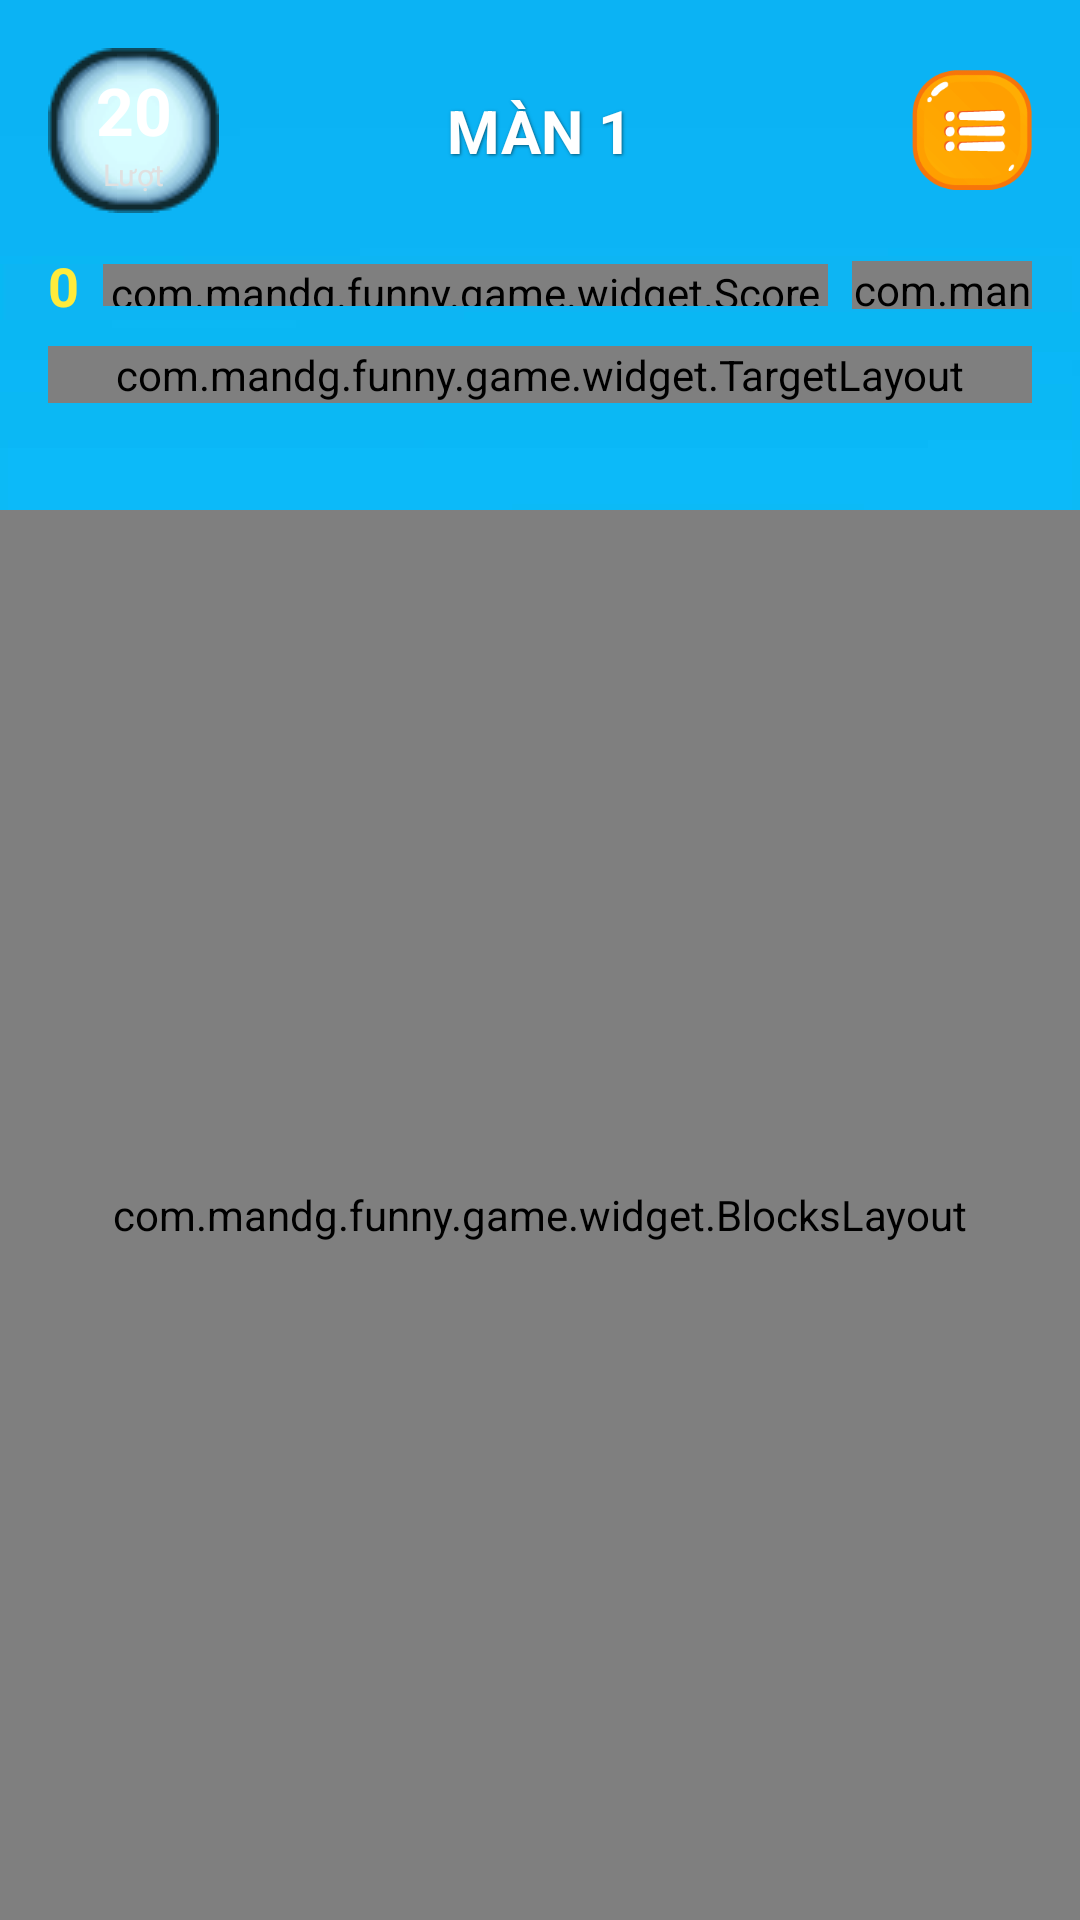

Layout XML and referenced resources for this Android screen:
<!-- AndroidManifest.xml: application theme AppTheme -->
<!-- res/layout/activity_game_play.xml -->
<?xml version="1.0" encoding="utf-8"?>
<FrameLayout xmlns:android="http://schemas.android.com/apk/res/android"
    android:layout_width="match_parent"
    android:layout_height="match_parent"
    android:background="#121212">

    
    <ImageView
        android:layout_width="match_parent"
        android:layout_height="match_parent"
        android:src="@drawable/game_window_bg"
        android:scaleType="centerCrop" />

    
    <FrameLayout
        android:id="@+id/gdxContainer"
        android:layout_width="match_parent"
        android:layout_height="match_parent" />

    
    <LinearLayout
        android:layout_width="match_parent"
        android:layout_height="wrap_content"
        android:orientation="vertical"
        android:layout_gravity="top"
        android:padding="16dp"
        android:clipChildren="false">

        
        <RelativeLayout
            android:layout_width="match_parent"
            android:layout_height="wrap_content"
            android:clipChildren="false">

            
            <LinearLayout
                android:layout_width="wrap_content"
                android:layout_height="wrap_content"
                android:orientation="vertical"
                android:gravity="center"
                android:background="@drawable/game_steps_bg"
                android:paddingLeft="16dp"
                android:paddingRight="16dp"
                android:paddingTop="6dp"
                android:paddingBottom="6dp">

                <TextView
                    android:id="@+id/txtSteps"
                    android:layout_width="wrap_content"
                    android:layout_height="wrap_content"
                    android:text="20"
                    android:textColor="#FFFFFF"
                    android:textSize="22sp"
                    android:textStyle="bold" />

                <TextView
                    android:layout_width="wrap_content"
                    android:layout_height="wrap_content"
                    android:text="Lượt"
                    android:textColor="#E0E0E0"
                    android:textSize="10sp" />
            </LinearLayout>

            
            <TextView
                android:id="@+id/txtLevelTitle"
                android:layout_width="wrap_content"
                android:layout_height="wrap_content"
                android:layout_centerInParent="true"
                android:text="MÀN 1"
                android:textColor="#FFFFFF"
                android:textSize="20sp"
                android:textStyle="bold"
                android:shadowColor="#80000000"
                android:shadowDx="1"
                android:shadowDy="1"
                android:shadowRadius="2" />

            
            <ImageView
                android:id="@+id/btnPauseGame"
                android:layout_width="40dp"
                android:layout_height="40dp"
                android:layout_alignParentRight="true"
                android:layout_centerVertical="true"
                android:src="@drawable/game_menu"
                android:background="?android:attr/selectableItemBackgroundBorderless"
                android:clickable="true"
                android:focusable="true" />
        </RelativeLayout>

        
        <LinearLayout
            android:layout_width="match_parent"
            android:layout_height="wrap_content"
            android:orientation="horizontal"
            android:gravity="center_vertical"
            android:layout_marginTop="12dp">

            <TextView
                android:id="@+id/txtScore"
                android:layout_width="wrap_content"
                android:layout_height="wrap_content"
                android:text="0"
                android:textColor="#FFEB3B"
                android:textSize="18sp"
                android:textStyle="bold"
                android:layout_marginRight="8dp" />

            
            <com.mandg.funny.game.widget.ScoreProgressBar
                android:id="@+id/scoreProgressBar"
                android:layout_width="0dp"
                android:layout_height="14dp"
                android:layout_weight="1" />

            
            <com.mandg.funny.game.widget.ScoreStarsView
                android:id="@+id/scoreStarsView"
                android:layout_width="60dp"
                android:layout_height="16dp"
                android:layout_marginLeft="8dp" />
        </LinearLayout>

        
        <com.mandg.funny.game.widget.TargetLayout
            android:id="@+id/targetLayout"
            android:layout_width="match_parent"
            android:layout_height="wrap_content"
            android:layout_marginTop="8dp" />
    </LinearLayout>

    
    <com.mandg.funny.game.widget.BlocksLayout
        android:id="@+id/blocksLayout"
        android:layout_width="match_parent"
        android:layout_height="match_parent"
        android:layout_marginTop="170dp" />

    
    <FrameLayout
        android:id="@+id/layoutGameOverlay"
        android:layout_width="match_parent"
        android:layout_height="match_parent"
        android:background="#99000000"
        android:visibility="gone"
        android:clickable="true"
        android:focusable="true">

        
        <LinearLayout
            android:layout_width="290dp"
            android:layout_height="wrap_content"
            android:layout_gravity="center"
            android:orientation="vertical"
            android:gravity="center"
            android:background="@drawable/game_panel_bg"
            android:padding="20dp">

            
            <TextView
                android:id="@+id/txtOverlayTitle"
                android:layout_width="match_parent"
                android:layout_height="wrap_content"
                android:text="THẮNG CUỘC!"
                android:textColor="#FFFFFF"
                android:textSize="24sp"
                android:textStyle="bold"
                android:gravity="center"
                android:background="@drawable/game_panel_title_bg"
                android:paddingTop="8dp"
                android:paddingBottom="8dp"
                android:layout_marginTop="-30dp" />

            
            <LinearLayout
                android:id="@+id/layoutWinStars"
                android:layout_width="wrap_content"
                android:layout_height="wrap_content"
                android:orientation="horizontal"
                android:layout_marginTop="20dp"
                android:gravity="center">

                <ImageView
                    android:id="@+id/imgStar1"
                    android:layout_width="32dp"
                    android:layout_height="32dp"
                    android:layout_margin="4dp"
                    android:src="@drawable/game_star_on" />

                <ImageView
                    android:id="@+id/imgStar2"
                    android:layout_width="40dp"
                    android:layout_height="40dp"
                    android:layout_margin="4dp"
                    android:src="@drawable/game_star_on" />

                <ImageView
                    android:id="@+id/imgStar3"
                    android:layout_width="32dp"
                    android:layout_height="32dp"
                    android:layout_margin="4dp"
                    android:src="@drawable/game_star_on" />
            </LinearLayout>

            
            <TextView
                android:id="@+id/txtOverlayScore"
                android:layout_width="wrap_content"
                android:layout_height="wrap_content"
                android:text="Điểm đạt được: 1,200"
                android:textColor="#FFFFFF"
                android:textSize="16sp"
                android:layout_marginTop="16dp" />

            <LinearLayout
                android:id="@+id/layoutCoinReward"
                android:layout_width="wrap_content"
                android:layout_height="wrap_content"
                android:orientation="horizontal"
                android:gravity="center_vertical"
                android:layout_marginTop="8dp">

                <TextView
                    android:layout_width="wrap_content"
                    android:layout_height="wrap_content"
                    android:text="Thưởng: +50"
                    android:textColor="#FFEB3B"
                    android:textSize="16sp"
                    android:textStyle="bold" />

                <ImageView
                    android:layout_width="20dp"
                    android:layout_height="20dp"
                    android:layout_marginLeft="4dp"
                    android:src="@drawable/game_coin_icon" />
            </LinearLayout>

            
            <Button
                android:id="@+id/btnOverlayPrimary"
                android:layout_width="160dp"
                android:layout_height="wrap_content"
                android:text="MÀN TIẾP THEO"
                android:background="@drawable/game_button_yellow"
                android:textColor="#FFFFFF"
                android:textStyle="bold"
                android:layout_marginTop="24dp" />

            <Button
                android:id="@+id/btnOverlaySecondary"
                android:layout_width="160dp"
                android:layout_height="wrap_content"
                android:text="THOÁT"
                android:background="@drawable/game_button_green"
                android:textColor="#FFFFFF"
                android:textStyle="bold"
                android:layout_marginTop="10dp" />

        </LinearLayout>
    </FrameLayout>
</FrameLayout>
<!-- resources referenced by this layout -->
<resources>
  <!-- drawable game_button_green: png bitmap (drawable, 4407 bytes) -->
  <!-- drawable game_button_yellow: png bitmap (drawable, 4647 bytes) -->
  <!-- drawable game_coin_icon: png bitmap (drawable, 5205 bytes) -->
  <!-- drawable game_menu: png bitmap (drawable, 3030 bytes) -->
  <!-- drawable game_panel_bg: png bitmap (drawable, 8899 bytes) -->
  <!-- drawable game_panel_title_bg: png bitmap (drawable, 6983 bytes) -->
  <!-- drawable game_star_on: png bitmap (drawable, 1802 bytes) -->
  <!-- drawable game_steps_bg: png bitmap (drawable, 3429 bytes) -->
  <!-- drawable game_window_bg: jpg bitmap (drawable, 56962 bytes) -->
  <style name="AppTheme" parent="Theme.MaterialComponents.DayNight.NoActionBar">
          <item name="android:windowBackground">@color/cosmic_background</item>
          <item name="android:colorBackground">@color/cosmic_background</item>
          <item name="android:windowContentOverlay">@null</item>
          <item name="android:statusBarColor">@android:color/transparent</item>
          <item name="android:navigationBarColor">@android:color/transparent</item>
          <item name="windowNoTitle">true</item>
          <item name="windowActionBar">false</item>
      </style>
  <color name="cosmic_background">#F4F2FF</color>
</resources>
